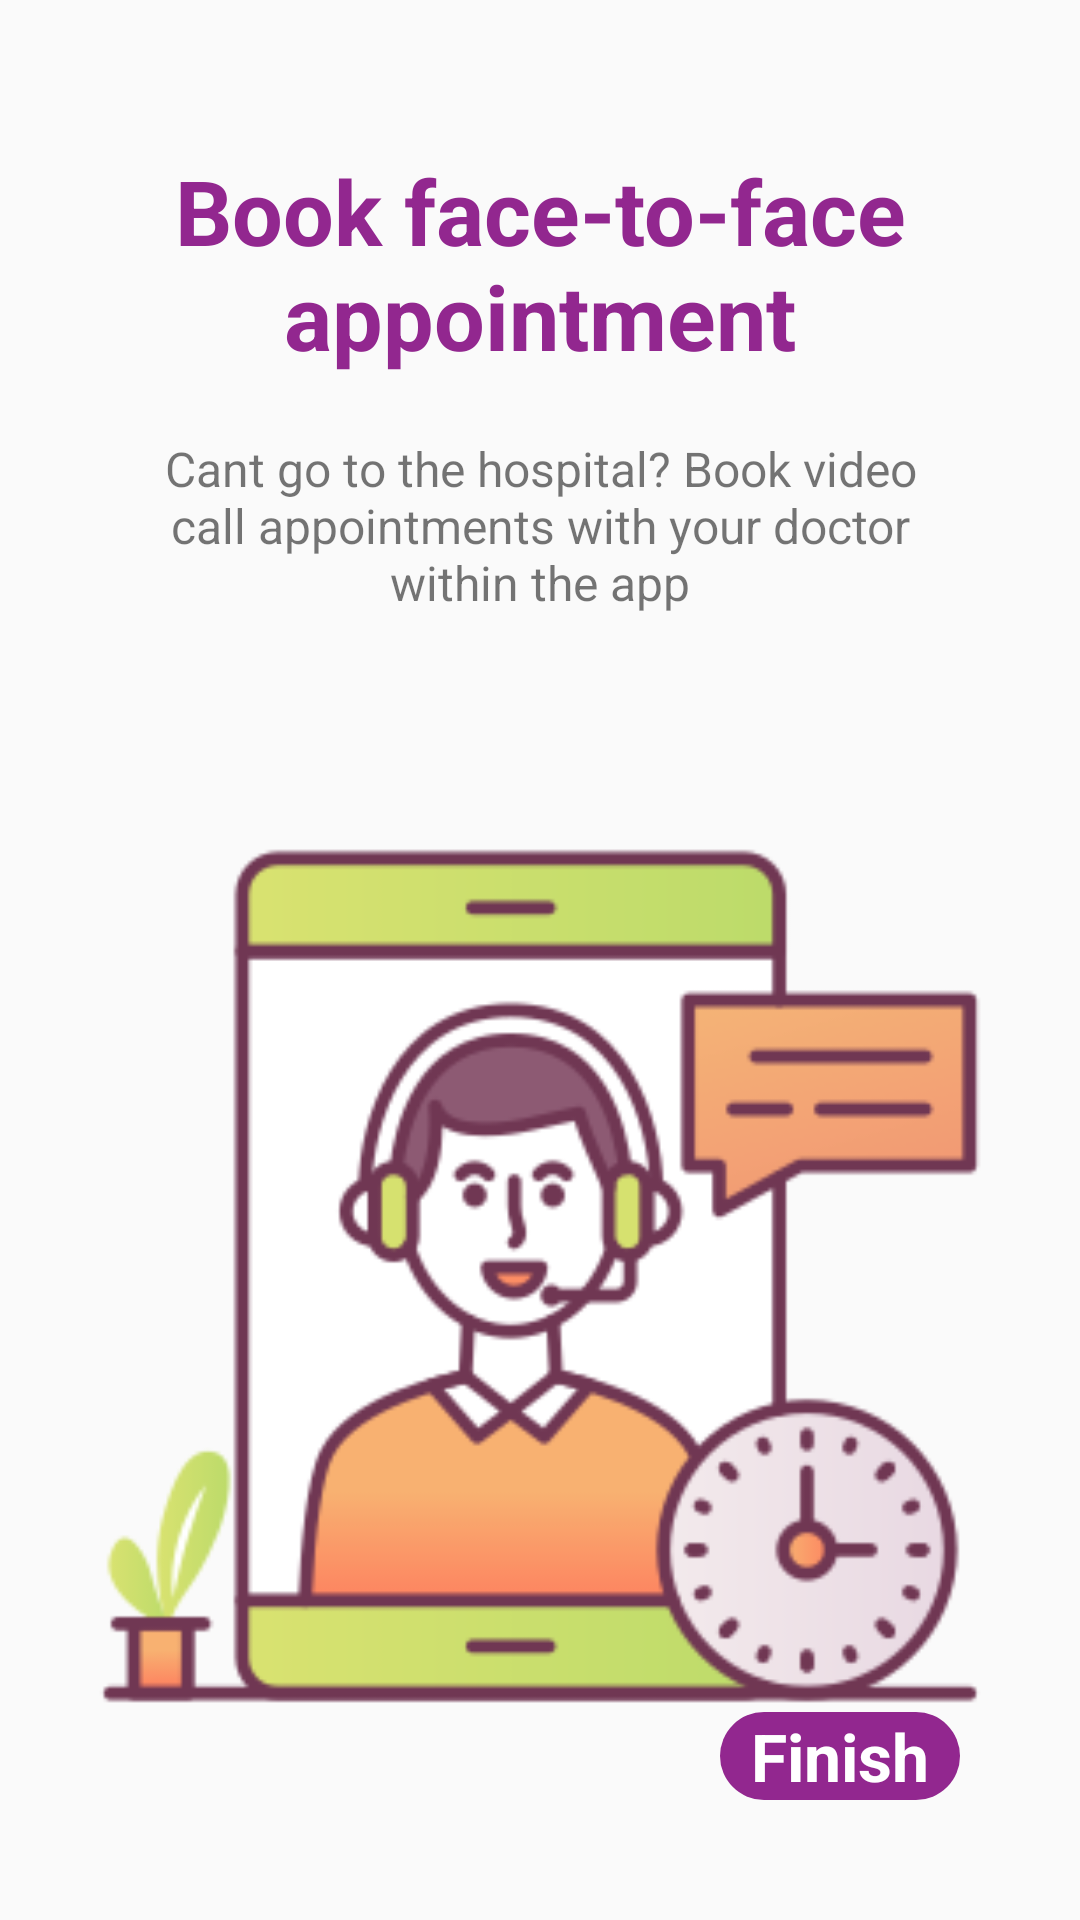

Write the Android layout XML for this screen, with the resource values it uses.
<!-- AndroidManifest.xml: application theme Theme.DementiaApp -->
<!-- res/layout/fragment_third_screen.xml -->
<?xml version="1.0" encoding="utf-8"?>
<androidx.constraintlayout.widget.ConstraintLayout xmlns:android="http://schemas.android.com/apk/res/android"
    xmlns:tools="http://schemas.android.com/tools"
    android:layout_width="match_parent"
    android:layout_height="match_parent"
    xmlns:app="http://schemas.android.com/apk/res-auto"
    tools:context=".onboarding.screens.ThirdScreen">

    <TextView
        android:id="@+id/title3"
        android:layout_width="wrap_content"
        android:layout_height="wrap_content"
        android:layout_marginTop="50dp"
        android:text="Book face-to-face appointment"
        android:textSize="30sp"
        android:textStyle="bold"
        android:textAlignment="center"
        android:textColor="@color/Purple"
        app:layout_constraintEnd_toEndOf="parent"
        app:layout_constraintStart_toStartOf="parent"
        app:layout_constraintTop_toTopOf="parent"/>


    <ImageView
        android:id="@+id/imageView2"
        android:layout_width="300dp"
        android:layout_height="300dp"
        android:layout_marginTop="150dp"
        android:src="@drawable/face_app"
        app:layout_constraintEnd_toEndOf="parent"
        app:layout_constraintStart_toStartOf="parent"
        app:layout_constraintTop_toBottomOf="@+id/title3"/>

    <TextView
        android:id="@+id/description3"
        android:layout_width="0dp"
        android:layout_height="wrap_content"
        android:layout_marginStart="50dp"
        android:layout_marginTop="20dp"
        android:layout_marginEnd="50dp"
        android:gravity="center"
        android:text="Cant go to the hospital? Book video call appointments with your doctor within the app"
        android:textSize="16sp"
        app:layout_constraintEnd_toEndOf="parent"
        app:layout_constraintStart_toStartOf="parent"
        app:layout_constraintTop_toBottomOf="@+id/title3" />

    <TextView
        android:id="@+id/finish"
        android:layout_width="80dp"
        android:layout_height="wrap_content"
        android:layout_marginEnd="40dp"
        android:layout_marginBottom="40dp"
        android:background="@drawable/onboarding_bg"
        android:text="Finish"
        android:textColor="@color/white"
        android:textSize="22sp"
        android:textStyle="bold"
        android:textAlignment="center"
        app:layout_constraintBottom_toBottomOf="parent"
        app:layout_constraintEnd_toEndOf="parent" />

</androidx.constraintlayout.widget.ConstraintLayout>
<!-- resources referenced by this layout -->
<resources>
  <color name="Purple">#92278F</color>
  <color name="white">#FFFFFFFF</color>
  <!-- drawable face_app: png bitmap (drawable, 23493 bytes) -->
  <!-- drawable onboarding_bg (drawable) -->
  <?xml version="1.0" encoding="utf-8"?>
  <shape xmlns:android="http://schemas.android.com/apk/res/android"
      android:shape="rectangle">
  
      <corners android:radius="20dp"/>
      <solid android:color="@color/Purple"/>
  </shape>
  <style name="Theme.DementiaApp" parent="Base.Theme.DementiaApp" />
  <style name="Base.Theme.DementiaApp" parent="Theme.AppCompat.Light.NoActionBar">
          
          
      </style>
</resources>
